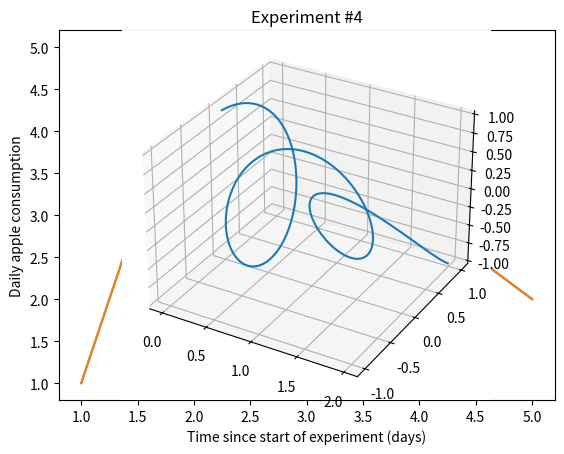

This chart was generated by the following Python code:
import matplotlib.pyplot as plt
# this imports matplotlib.pyplot, and makes it's content's accessible through plt, for example: plt.plot
# the name plt is arbitrary but commonly used

x = [1, 2, 3, 4, 5]
y = [1, 5, 2, 3, 2]

plt.figure()     # start a new plot
plt.plot(x, y)   # add data to the plot
plt.show()       # we're done setting up the plot, show it                 

plt.plot(x, y)
plt.xlabel('Time since start of experiment (days)')
plt.ylabel('Daily apple consumption')
plt.title('Experiment #4')
plt.show()



month=range(1,13)
T_NL      = [  3.7,   3.9,  6.5,  9.5, 13.1, 15.8, 17.9, 17.8, 14.8, 11.1,  7.2,  4.6]
T_Madrid  = [  3.8,   4.4,  7.2,  9.2, 13.4, 18.6, 22.2, 22.0, 17.7, 12.3,  6.9,  4.3]
T_Lapland = [-12.4, -11.4, -6.6, -0.2,  6.3, 12.3, 15.5, 13.0,  7.8,  0.7, -5.8, -9.6] # Sodankylä, Finland
# monthly mean temperature, °C, 1990 - 2019
# Data from https://climatecharts.net/


# your plotting code here




import math

ax = plt.axes(projection='3d')
# An 'axes' object, in which we plot. 
# Previously these were automatically created for us by plt.plot(). 
# We need to do it ourselves now to be able to set the 3d projection.

x = [] # empty lists for x,y,z coordinates
y = []
z = []

for i in range(600):
    # each iteration, add one point to the lists
    t = i/300
    x.append(t)
    y.append(math.sin(7*t))
    z.append(math.cos(7.8*t))

ax.plot3D(x,y,z)
plt.show()

# your code here

# just run this cell to define the data

# Monthly mean precipitation (mm)
# Data from https://climatecharts.net/

month = range(1,13)
Pr_NL      = [72.8, 54.1, 52.5, 38.7, 50.0, 63.0, 73.1, 82.9, 82.9, 86.8, 87.7, 83.6] # Netherlands
Pr_Madrid  = [43.0, 45.1, 44.8, 58.6, 60.7, 31.0, 12.7, 16.3, 32.5, 75.8, 60.7, 48.5] # Spain, around Madrid
Pr_Lapland = [27.0, 25.9, 22.5, 22.1, 35.6, 60.0, 66.9, 58.1, 46.6, 42.9, 34.2, 28.4] # Finland, Lapland, around Sodankylä
#             Jan   Feb   Mar   Apr   May   Jun   Jul   Aug   Sep   Oct   Nov   Dec   

# your plotting code here
